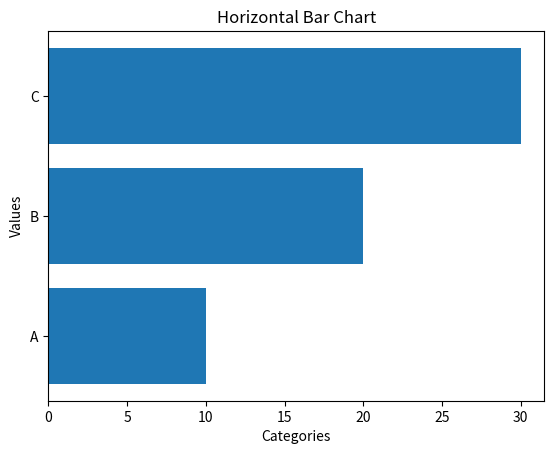

This figure's Python source:
import matplotlib.pyplot as plt

# This code creates a horizontal bar chart for given categories and values
x = ['A', 'B', 'C']
y = [10, 20, 30]

# Create a horizontal bar chart
plt.barh(x, y)

# Set the label for the x-axis
plt.xlabel('Categories')

# Set the label for the y-axis
plt.ylabel('Values')

# Set the title of the plot
plt.title('Horizontal Bar Chart')

# Display the plot
plt.show()
